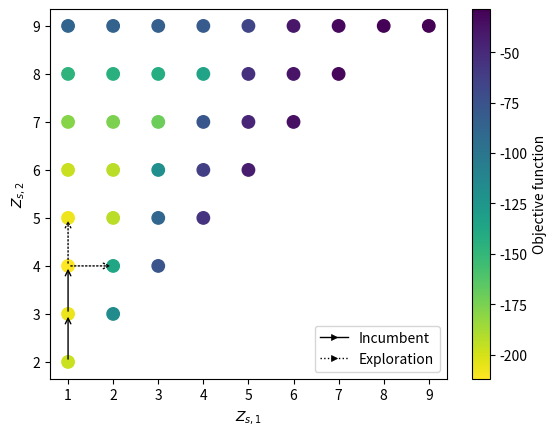

Write the Python code that produced this figure. (Note: this script raises an exception after producing the figure.)
import pandas as pd
import matplotlib.pyplot as plt
import numpy as np
from matplotlib.lines import Line2D


def visualize_dsda(
    incumbent_path, exploration, feas_x, feas_y, objs, file_name, x_label, y_label
):

    sc = plt.scatter(feas_x, feas_y, s=80, c=objs, cmap='viridis_r')

    for i in range(len(incumbent_path) - 1):
        plt.annotate(
            '',
            xy=incumbent_path[i + 1],
            xytext=incumbent_path[i],
            arrowprops=dict(arrowstyle="->", color='black', linestyle='solid'),
        )
    for i in exploration:
        plt.annotate(
            '',
            xy=i[1],
            xytext=i[0],
            arrowprops=dict(arrowstyle="->", color='black', linestyle='dotted'),
        )

    # Create a custom legend for the arrow
    custom_line1 = [
        Line2D(
            [0],
            [0],
            color='black',
            lw=1,
            linestyle='solid',
            marker='>',
            markeredgewidth=0.5,
            markersize=4,
        ),
        Line2D(
            [0],
            [0],
            color='black',
            lw=1,
            linestyle='dotted',
            marker='>',
            markeredgewidth=0.5,
            markersize=4,
        ),
    ]

    # Add the legend to the plot
    plt.legend(custom_line1, ['Incumbent', 'Exploration'])

    cbar = plt.colorbar(sc)
    cbar.set_label('Objective function', rotation=90)
    plt.xlabel(x_label)
    plt.ylabel(y_label)
    plt.savefig(file_name)
    plt.figure().clear()


feasible_solution = {
    (1, 2): -197.14013122689622,
    (1, 3): -206.36041265432806,
    (1, 4): -212.00878719112268,
    (1, 5): -207.62611633572016,
    (1, 6): -196.93118428995865,
    (1, 7): -178.63847525562682,
    (1, 8): -146.87850122234687,
    (1, 9): -87.5338894428716,
    (2, 3): -117.07438084784795,
    (2, 4): -137.1797042946188,
    (2, 5): -192.870848809807,
    (2, 6): -192.88392569521721,
    (2, 7): -175.94473700875903,
    (2, 8): -144.71276519403037,
    (2, 9): -85.82696130620648,
    (3, 4): -77.19743879461578,
    (3, 5): -88.41538101128177,
    (3, 6): -119.38309938589616,
    (3, 7): -170.89539354574913,
    (3, 8): -141.82503814335138,
    (3, 9): -83.55206301486514,
    (4, 5): -55.81190616713566,
    (4, 6): -62.4732860007934,
    (4, 7): -77.86237831841856,
    (4, 8): -135.07901900226858,
    (4, 9): -80.51745201314861,
    (5, 6): -43.41238657553521,
    (5, 7): -47.28320969606174,
    (5, 8): -54.212220237141665,
    (5, 9): -66.30029047415469,
    (6, 7): -36.01889379296989,
    (6, 8): -37.96970292827284,
    (6, 9): -39.58228460866401,
    (7, 8): -31.679373632369185,
    (7, 9): -32.196321090299925,
    (8, 9): -29.327202909495576,
    (9, 9): -28.596739202011523,
}


feas_x = []
feas_y = []
objs = []
for key in feasible_solution:
    feas_x.append(key[0])
    feas_y.append(key[1])
    objs.append(feasible_solution[key])

# Plot search path of LD-SDA L2
incumbent_path = [(1, 2), (1, 3), (1, 4)]
exploration = [[(1, 4), (1, 5)], [(1, 4), (2, 4)]]
visualize_dsda(
    incumbent_path=incumbent_path,
    exploration=exploration,
    feas_x=feas_x,
    feas_y=feas_y,
    objs=objs,
    file_name='figures/search_path_LD-SDA_L2.pdf',
    x_label='$Z_{s,1}$',
    y_label='$Z_{s,2}$',
)

# Plot search path of LD-SDA Linf
incumbent_path = [(1, 2), (1, 3), (1, 4)]
exploration = [[(1, 2), (2, 3)], [(1, 4), (1, 5)], [(1, 4), (2, 4)], [(1, 4), (2, 5)]]
visualize_dsda(
    incumbent_path=incumbent_path,
    exploration=exploration,
    feas_x=feas_x,
    feas_y=feas_y,
    objs=objs,
    file_name='figures/search_path_LD-SDA_Linf.pdf',
    x_label='$Z_{s,1}$',
    y_label='$Z_{s,2}$',
)
